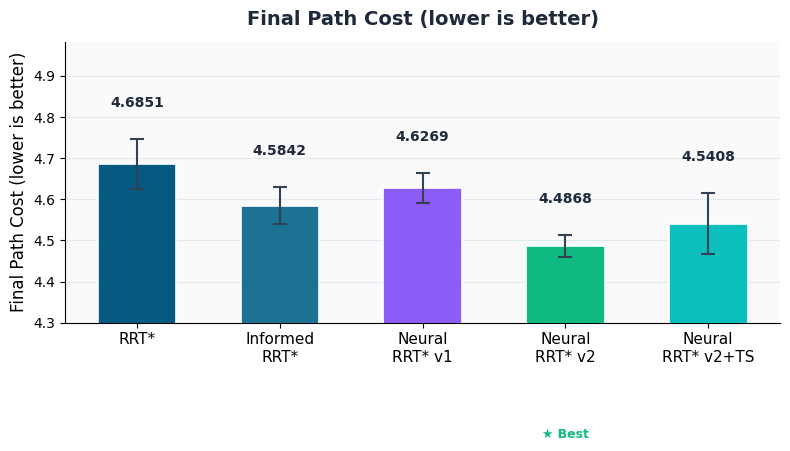

The matplotlib source for this figure: (Note: this script raises an exception after producing the figure.)
#!/usr/bin/env python3
"""
벤치마크 결과 시각화 스크립트.

5개 플래너의 3가지 지표를 matplotlib으로 플롯하여
PNG 이미지로 저장한다.

Output:
    ~/term_project/benchmark/plot_first_path.png
    ~/term_project/benchmark/plot_final_cost.png
    ~/term_project/benchmark/plot_final_nodes.png
    ~/term_project/benchmark/plot_combined.png
"""

import os

import matplotlib
matplotlib.use("Agg")
import matplotlib.pyplot as plt
import matplotlib.patches as mpatches
import numpy as np

# ---------------------------------------------------------------------------
# Data
# ---------------------------------------------------------------------------
PLANNERS = ["RRT*", "Informed\nRRT*", "Neural\nRRT* v1", "Neural\nRRT* v2", "Neural\nRRT* v2+TS"]
PLANNERS_SHORT = ["RRT*", "Informed RRT*", "Neural v1", "Neural v2", "Neural v2+TS"]

DATA = {
    "first_path": {
        "mean":  [103.2, 278.7, 126.9, 26.5,  61.7],
        "std":   [27.6,  257.0, 98.5,  6.2,   46.5],
        "label": "First Path Found (iter, lower is better)",
        "unit":  "iter",
    },
    "final_cost": {
        "mean":  [4.6851, 4.5842, 4.6269, 4.4868, 4.5408],
        "std":   [0.0610, 0.0449, 0.0370, 0.0270, 0.0739],
        "label": "Final Path Cost (lower is better)",
        "unit":  "cost",
    },
    "final_nodes": {
        "mean":  [1986.4, 1987.4, 1909.9, 1996.2, 1963.7],
        "std":   [10.3,   7.3,    84.9,   5.8,    41.4],
        "label": "Final Node Count (lower is better)",
        "unit":  "nodes",
    },
}

# 플래너별 색상
COLORS = ["#065A82", "#1C7293", "#8B5CF6", "#10B981", "#0ABFBC"]

OUTPUT_DIR = os.path.expanduser("~/term_project/benchmark")
os.makedirs(OUTPUT_DIR, exist_ok=True)

# ---------------------------------------------------------------------------
# Style
# ---------------------------------------------------------------------------
plt.rcParams.update({
    "font.family":       "DejaVu Sans",
    "axes.spines.top":   False,
    "axes.spines.right": False,
    "axes.grid":         True,
    "axes.grid.axis":    "y",
    "grid.color":        "#E2E8F0",
    "grid.linewidth":    0.8,
    "axes.facecolor":    "#FAFAFA",
    "figure.facecolor":  "white",
})

# ---------------------------------------------------------------------------
# Helper: single bar chart
# ---------------------------------------------------------------------------
def plot_single(
    key: str,
    filename: str,
    figsize: tuple = (8, 5),
    ymin: float | None = None,
) -> None:
    d = DATA[key]
    means = d["mean"]
    stds  = d["std"]
    label = d["label"]

    fig, ax = plt.subplots(figsize=figsize)

    x = np.arange(len(PLANNERS))
    bars = ax.bar(
        x, means,
        color=COLORS,
        width=0.55,
        zorder=3,
        edgecolor="white",
        linewidth=1.2,
    )

    # error bars
    ax.errorbar(
        x, means, yerr=stds,
        fmt="none",
        color="#334155",
        capsize=5,
        capthick=1.5,
        linewidth=1.5,
        zorder=4,
    )

    # value labels
    for bar, mean, std in zip(bars, means, stds):
        ax.text(
            bar.get_x() + bar.get_width() / 2,
            bar.get_height() + std + (max(means) * 0.015),
            f"{mean:.4f}" if key == "final_cost" else f"{mean:.1f}",
            ha="center", va="bottom",
            fontsize=10, fontweight="bold",
            color="#1E293B",
        )

    # best marker (최솟값)
    best_idx = int(np.argmin(means))
    ax.text(
        x[best_idx],
        -max(means) * 0.08,
        "★ Best",
        ha="center", va="top",
        fontsize=9, color=COLORS[best_idx],
        fontweight="bold",
        transform=ax.get_xaxis_transform(),
    )

    if ymin is not None:
        ax.set_ylim(bottom=ymin)

    ax.set_xticks(x)
    ax.set_xticklabels(PLANNERS, fontsize=11)
    ax.set_ylabel(label, fontsize=12)
    ax.set_title(label, fontsize=14, fontweight="bold", pad=12, color="#1E293B")

    plt.tight_layout()
    path = os.path.join(OUTPUT_DIR, filename)
    plt.savefig(path, dpi=180, bbox_inches="tight")
    plt.close()
    print(f"Saved: {path}")


# ---------------------------------------------------------------------------
# Combined 3-panel figure
# ---------------------------------------------------------------------------
def plot_combined() -> None:
    fig, axes = plt.subplots(1, 3, figsize=(16, 5.5))
    fig.suptitle(
        "Benchmark Results Comparison  (mean of 10 runs, max_iter=2000)",
        fontsize=14, fontweight="bold", color="#1E293B", y=1.02
    )

    configs = [
        ("first_path",  None,   True),
        ("final_cost",  4.3,    True),
        ("final_nodes", 1800.0, False),
    ]

    for ax, (key, ymin, show_best) in zip(axes, configs):
        d = DATA[key]
        means = np.array(d["mean"])
        stds  = np.array(d["std"])

        x = np.arange(len(PLANNERS_SHORT))
        bars = ax.bar(
            x, means,
            color=COLORS,
            width=0.58,
            zorder=3,
            edgecolor="white",
            linewidth=1.0,
        )

        ax.errorbar(
            x, means, yerr=stds,
            fmt="none",
            color="#334155",
            capsize=4,
            capthick=1.2,
            linewidth=1.2,
            zorder=4,
        )

        # value labels
        for bar, mean, std in zip(bars, means, stds):
            offset = std + (means.max() - (ymin or 0)) * 0.018
            ax.text(
                bar.get_x() + bar.get_width() / 2,
                bar.get_height() + offset,
                f"{mean:.4f}" if key == "final_cost" else f"{mean:.1f}",
                ha="center", va="bottom",
                fontsize=8.5, fontweight="bold",
                color="#1E293B",
            )

        # best highlight
        if show_best:
            best_idx = int(np.argmin(means))
            bars[best_idx].set_edgecolor(COLORS[best_idx])
            bars[best_idx].set_linewidth(2.5)
            ax.text(
                x[best_idx],
                0.01,
                "★",
                ha="center", va="bottom",
                fontsize=11, color=COLORS[best_idx],
                fontweight="bold",
                transform=ax.get_xaxis_transform(),
            )

        if ymin is not None:
            ax.set_ylim(bottom=ymin)

        ax.set_xticks(x)
        ax.set_xticklabels(PLANNERS_SHORT, fontsize=8.5, rotation=15, ha="right")
        ax.set_title(d["label"], fontsize=12, fontweight="bold",
                     pad=10, color="#1E293B")
        ax.set_ylabel(d["unit"] if d["unit"] else "value", fontsize=10)

    plt.tight_layout()
    path = os.path.join(OUTPUT_DIR, "plot_combined.png")
    plt.savefig(path, dpi=180, bbox_inches="tight")
    plt.close()
    print(f"Saved: {path}")


# ---------------------------------------------------------------------------
# Main
# ---------------------------------------------------------------------------
if __name__ == "__main__":
    plot_single("first_path",  "plot_first_path.png",  ymin=0)
    plot_single("final_cost",  "plot_final_cost.png",  ymin=4.3)
    plot_single("final_nodes", "plot_final_nodes.png", ymin=1800)
    plot_combined()
    print("\nAll plots saved.")
